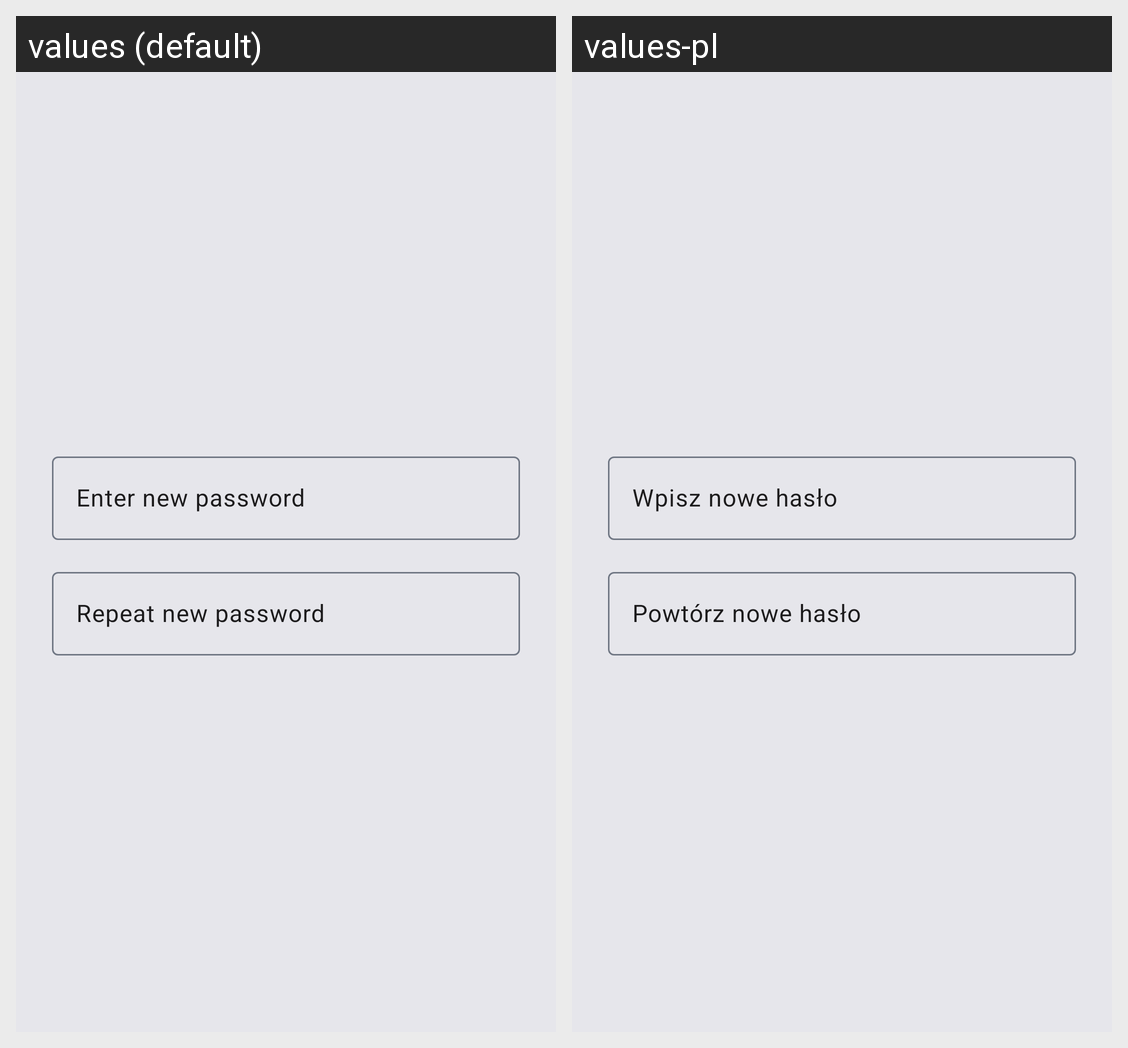

For this localized Android screen grid, give each drawn string resource with its value in every locale shown.
Android screen res/layout/dialog_change_password.xml rendered under 2 locales, left to right: values (default), values-pl. Device: Nexus 5 (rendered at 1080×1920; each locale shown at half size, 540×960, under a caption strip naming it); theme AppTheme.
Strings drawn on this screen, with the default value and each locale's value (text and hints the layout hard-codes, and strings that could not be matched under every locale, appear in the picture but are not listed):

enter_new_password
  values: Enter new password
  values-pl: Wpisz nowe hasło

confirm_new_password
  values: Repeat new password
  values-pl: Powtórz nowe hasło
